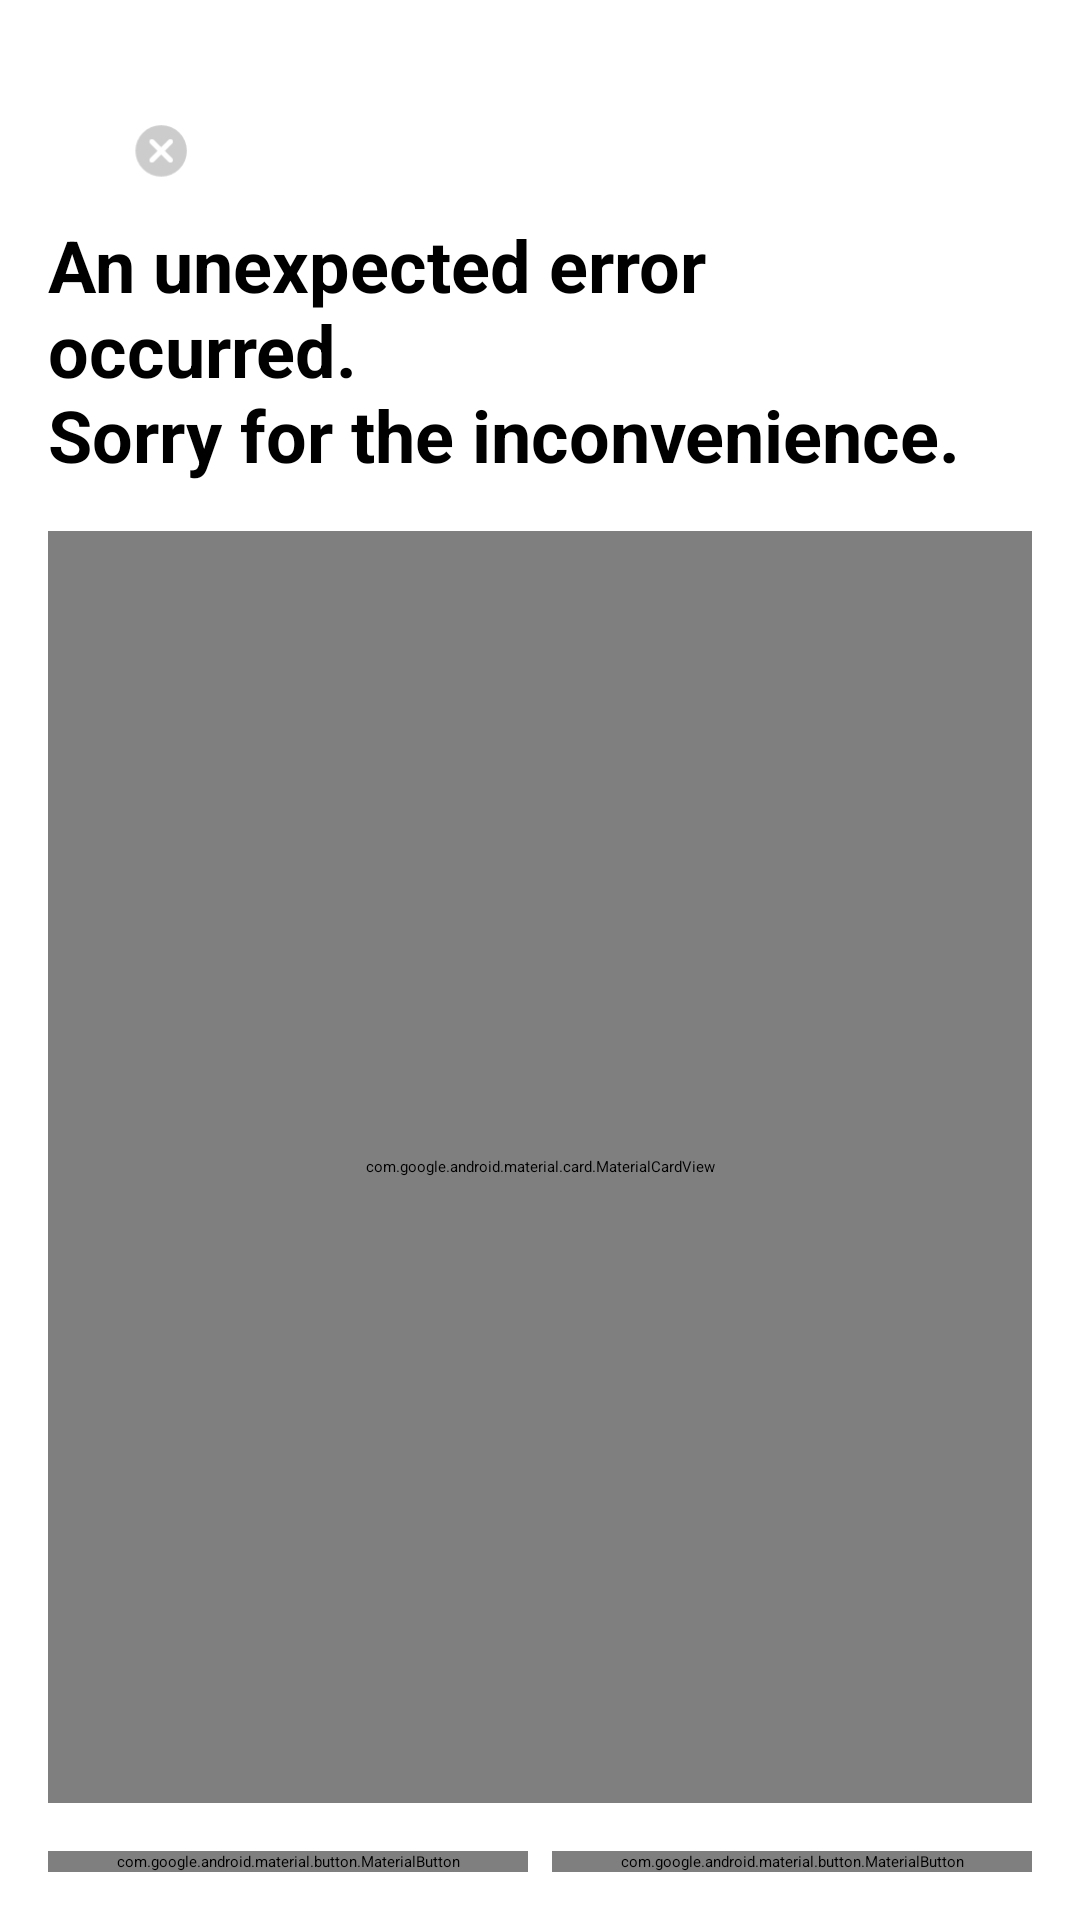

This screen was rendered from an Android layout file. Write that file and the resources it references.
<!-- AndroidManifest.xml: application theme Theme.App.Starting -->
<!-- res/layout/crash_activity.xml -->
<?xml version="1.0" encoding="utf-8"?>
<RelativeLayout xmlns:android="http://schemas.android.com/apk/res/android"
	xmlns:app="http://schemas.android.com/apk/res-auto"
	xmlns:tools="http://schemas.android.com/tools"
	android:id="@+id/content_root_crash"
	android:layout_width="match_parent"
	android:layout_height="match_parent">

	<LinearLayout
		android:layout_width="match_parent"
		android:layout_height="match_parent"
		android:orientation="vertical"
		android:padding="16dp"
		android:clipToPadding="false">

		<LinearLayout
			android:layout_width="match_parent"
			android:layout_height="wrap_content"
			android:orientation="vertical">

			<ImageView
				android:id="@+id/customactivityoncrash_error_activity_image"
				android:layout_width="48dp"
				android:layout_height="48dp"
				android:contentDescription="@null"
                android:src="@drawable/wifi_fail_24px"
                app:tint="?attr/colorPrimary" />

			<com.google.android.material.textview.MaterialTextView
				android:layout_width="wrap_content"
				android:layout_height="wrap_content"
				android:layout_marginTop="8dp"
				android:text="@string/crash_activity_sorry_for_the_inconvenience"
				android:textSize="24sp"
				android:textStyle="bold" />

		</LinearLayout>

		<com.google.android.material.card.MaterialCardView
			android:layout_width="match_parent"
			android:layout_height="0dp"
			android:layout_marginTop="16dp"
			android:layout_weight="1"
			style="?attr/materialCardViewOutlinedStyle"
			app:cardCornerRadius="8dp"
			app:cardElevation="4dp">

			<ScrollView
				android:layout_width="match_parent"
				android:layout_height="match_parent"
				android:orientation="vertical"
				android:padding="16dp"
				android:background="?attr/colorSurfaceContainer">

				<com.google.android.material.textview.MaterialTextView
					android:id="@+id/error_details"
					android:layout_width="match_parent"
					android:layout_height="wrap_content"
					android:lineSpacingExtra="2dp"
					android:textSize="14sp"
					android:typeface="monospace"
					android:textIsSelectable="true"
					tools:text="Oh no! An error has occurred!\nThis is bad!" />

			</ScrollView>

		</com.google.android.material.card.MaterialCardView>

		<RelativeLayout
			android:layout_width="match_parent"
			android:layout_height="wrap_content"
			android:layout_marginTop="16dp">

			<View
				android:id="@+id/center_anchor"
				android:layout_width="0dp"
				android:layout_height="0dp"
				android:layout_centerHorizontal="true" />

			<com.google.android.material.button.MaterialButton
				android:id="@+id/restart_button"
				android:layout_width="wrap_content"
				android:layout_height="wrap_content"
				android:layout_alignParentStart="true"
				android:layout_toStartOf="@id/center_anchor"
				android:layout_marginEnd="4dp"
				android:text="@string/crash_activity_close_app" />

			<com.google.android.material.button.MaterialButton
				android:id="@+id/copy_logs_button"
				android:layout_width="wrap_content"
				android:layout_height="wrap_content"
				android:layout_alignParentEnd="true"
				android:layout_toEndOf="@id/center_anchor"
				android:layout_alignTop="@id/restart_button"
				android:layout_alignBottom="@id/restart_button"
				android:layout_marginStart="4dp"
				android:text="@android:string/copy" />

		</RelativeLayout>

	</LinearLayout>

</RelativeLayout>
<!-- resources referenced by this layout -->
<resources>
  <!-- drawable wifi_fail_24px (drawable) -->
  <?xml version="1.0" encoding="utf-8"?>
  <layer-list xmlns:android="http://schemas.android.com/apk/res/android" android:opacity="opaque">
    <item android:gravity="center">
      <vector
          android:width="24dp"
          android:height="24dp"
          android:viewportWidth="24"
          android:viewportHeight="24">
        <path
            android:fillColor="@android:color/white"
            android:pathData="M12,3C7.41,3 3.86,4.53 0.89,6.59c-0.49,0.33 -0.59,1 -0.22,1.46l9.78,12.04c0.8,0.98 2.3,0.99 3.1,0l9.78,-12.02c0.37,-0.46 0.27,-1.13 -0.22,-1.46C20.14,4.54 16.59,3 12,3zM12,16c-0.55,0 -1,-0.45 -1,-1v-4c0,-0.55 0.45,-1 1,-1s1,0.45 1,1v4c0,0.55 -0.45,1 -1,1zM11,8L11,6h2v2h-2z"/>
      </vector>
    </item>
  
    <item android:gravity="center" android:left="16dp" android:top="12dp">
      <vector
          android:width="12dp"
          android:height="12dp"
          android:viewportWidth="960"
          android:viewportHeight="960">
        <path
            android:fillColor="#CCCCCC"
            android:pathData="M480,536L596,652Q607,663 624,663Q641,663 652,652Q663,641 663,624Q663,607 652,596L536,480L652,364Q663,353 663,336Q663,319 652,308Q641,297 624,297Q607,297 596,308L480,424L364,308Q353,297 336,297Q319,297 308,308Q297,319 297,336Q297,353 308,364L424,480L308,596Q297,607 297,624Q297,641 308,652Q319,663 336,663Q353,663 364,652L480,536ZM480,880Q397,880 324,848.5Q251,817 197,763Q143,709 111.5,636Q80,563 80,480Q80,397 111.5,324Q143,251 197,197Q251,143 324,111.5Q397,80 480,80Q563,80 636,111.5Q709,143 763,197Q817,251 848.5,324Q880,397 880,480Q880,563 848.5,636Q817,709 763,763Q709,817 636,848.5Q563,880 480,880Z"/>
      </vector>
    </item>
  </layer-list>
  <string name="crash_activity_close_app">Close app</string>
  <string name="crash_activity_sorry_for_the_inconvenience">An unexpected error occurred.\nSorry for the inconvenience.</string>
  <style name="Theme.App.Starting" parent="Theme.SplashScreen">
          <item name="windowSplashScreenBackground">@color/md_theme_dark_surface</item>
          <item name="windowSplashScreenAnimatedIcon">@drawable/splash_screen_icon_layered_vector</item>
          <item name="android:statusBarColor">@color/md_theme_dark_surface</item>
          <item name="android:navigationBarColor">@color/md_theme_dark_surface</item>
      </style>
  <color name="md_theme_dark_surface">#101417</color>
  <!-- drawable splash_screen_icon_layered_vector (drawable-nodpi) -->
  <?xml version="1.0" encoding="utf-8"?>
  <layer-list xmlns:android="http://schemas.android.com/apk/res/android" android:opacity="opaque">
  	
  	<item>
  		<shape>
  			<size android:height="108dp" android:width="108dp" />
  			<gradient android:startColor="#2D3233" android:endColor="#1C1F20" android:angle="315" />
  		</shape>
  	</item>
  
  	
  	<item
  		android:top="24dp"
  		android:bottom="24dp"
  		android:left="24dp"
  		android:right="24dp"
  		android:drawable="@drawable/splash_screen_icon"
  		android:gravity="center" />
  </layer-list>
  <!-- drawable splash_screen_icon: png bitmap (drawable, 63067 bytes) -->
</resources>
